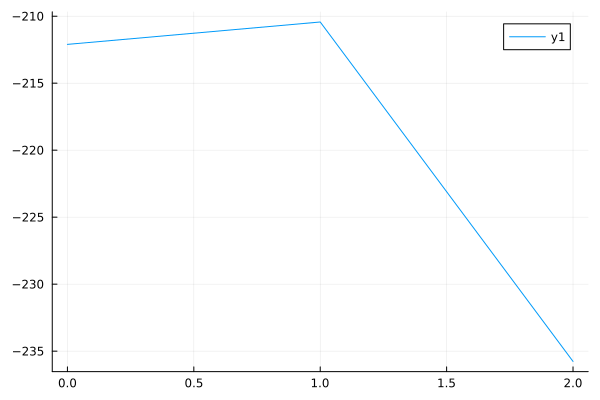

The data file committed next to this chart (first rows):
0	-212.10303725134344
1	-210.4
2	-235.8
